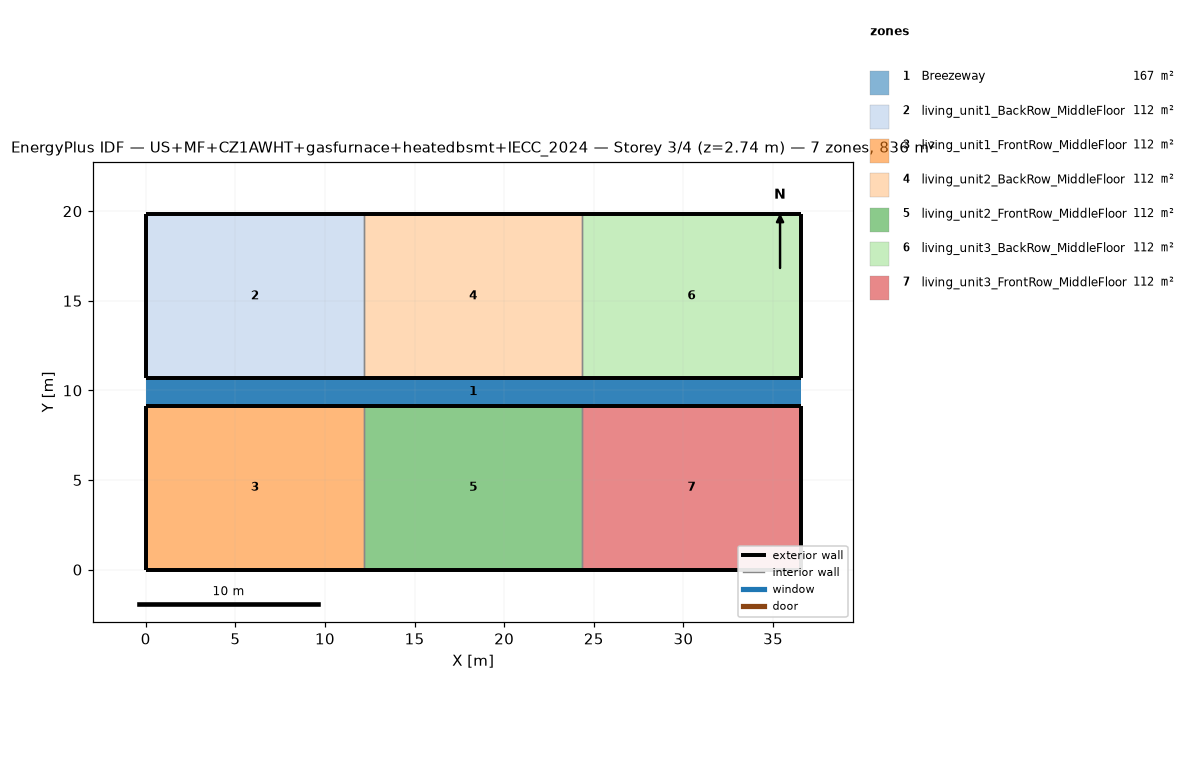
=== STOREY PLAN SPEC (per zone: floor XY polygon, exterior-wall plan segments, windows/doors) ===
zone 1: Breezeway  (167.0 m²)
  floor: (36.54, 9.16) (0.00, 9.16) (0.00, 10.68) (36.54, 10.68)
  floor: (36.54, 9.16) (0.00, 9.16) (0.00, 10.68) (36.54, 10.68)
  floor: (36.54, 9.16) (0.00, 9.16) (0.00, 10.68) (36.54, 10.68)
zone 2: living_unit1_BackRow_MiddleFloor  (111.5 m²)
  floor: (12.18, 10.68) (0.00, 10.68) (0.00, 19.84) (12.18, 19.84)
  exterior wall: (0.00, 10.68) – (12.18, 10.68)  [12.2 m]
  exterior wall: (12.18, 19.84) – (0.00, 19.84)  [12.2 m]
  exterior wall: (0.00, 19.84) – (0.00, 10.68)  [9.2 m]
  interior walls: 1
zone 3: living_unit1_FrontRow_MiddleFloor  (111.5 m²)
  floor: (12.18, 0.00) (0.00, 0.00) (0.00, 9.16) (12.18, 9.16)
  exterior wall: (0.00, 0.00) – (12.18, 0.00)  [12.2 m]
  exterior wall: (12.18, 9.16) – (0.00, 9.16)  [12.2 m]
  exterior wall: (0.00, 9.16) – (0.00, 0.00)  [9.2 m]
  interior walls: 1
zone 4: living_unit2_BackRow_MiddleFloor  (111.5 m²)
  floor: (24.36, 10.68) (12.18, 10.68) (12.18, 19.84) (24.36, 19.84)
  exterior wall: (12.18, 10.68) – (24.36, 10.68)  [12.2 m]
  exterior wall: (24.36, 19.84) – (12.18, 19.84)  [12.2 m]
  interior walls: 2
zone 5: living_unit2_FrontRow_MiddleFloor  (111.5 m²)
  floor: (24.36, 0.00) (12.18, 0.00) (12.18, 9.16) (24.36, 9.16)
  exterior wall: (12.18, 0.00) – (24.36, 0.00)  [12.2 m]
  exterior wall: (24.36, 9.16) – (12.18, 9.16)  [12.2 m]
  interior walls: 2
zone 6: living_unit3_BackRow_MiddleFloor  (111.5 m²)
  floor: (36.54, 10.68) (24.36, 10.68) (24.36, 19.84) (36.54, 19.84)
  exterior wall: (24.36, 10.68) – (36.54, 10.68)  [12.2 m]
  exterior wall: (36.54, 10.68) – (36.54, 19.84)  [9.2 m]
  exterior wall: (36.54, 19.84) – (24.36, 19.84)  [12.2 m]
  interior walls: 1
zone 7: living_unit3_FrontRow_MiddleFloor  (111.5 m²)
  floor: (36.54, 0.00) (24.36, 0.00) (24.36, 9.16) (36.54, 9.16)
  exterior wall: (24.36, 0.00) – (36.54, 0.00)  [12.2 m]
  exterior wall: (36.54, 0.00) – (36.54, 9.16)  [9.2 m]
  exterior wall: (36.54, 9.16) – (24.36, 9.16)  [12.2 m]
  interior walls: 1

=== DERIVED (storey summary) ===
Building: US+MF+CZ1AWHT+gasfurnace+heatedbsmt+IECC_2024
Storey: 3 of 4  (floor level z = 2.74 m)
Storey gross floor area: 836.2 m²
Zones on this storey: 7
  - Breezeway: floor 167.0 m²
  - living_unit1_BackRow_MiddleFloor: floor 111.5 m²; exterior wall 33.5 m (86.9 m²); WWR 0.0%
  - living_unit1_FrontRow_MiddleFloor: floor 111.5 m²; exterior wall 33.5 m (86.9 m²); WWR 0.0%
  - living_unit2_BackRow_MiddleFloor: floor 111.5 m²; exterior wall 24.4 m (63.1 m²); WWR 0.0%
  - living_unit2_FrontRow_MiddleFloor: floor 111.5 m²; exterior wall 24.4 m (63.1 m²); WWR 0.0%
  - living_unit3_BackRow_MiddleFloor: floor 111.5 m²; exterior wall 33.5 m (86.9 m²); WWR 0.0%
  - living_unit3_FrontRow_MiddleFloor: floor 111.5 m²; exterior wall 33.5 m (86.9 m²); WWR 0.0%
Zone adjacency (shared interzone walls):
  - living_unit1_BackRow_MiddleFloor ↔ living_unit2_BackRow_MiddleFloor
  - living_unit1_FrontRow_MiddleFloor ↔ living_unit2_FrontRow_MiddleFloor
  - living_unit2_BackRow_MiddleFloor ↔ living_unit3_BackRow_MiddleFloor
  - living_unit2_FrontRow_MiddleFloor ↔ living_unit3_FrontRow_MiddleFloor